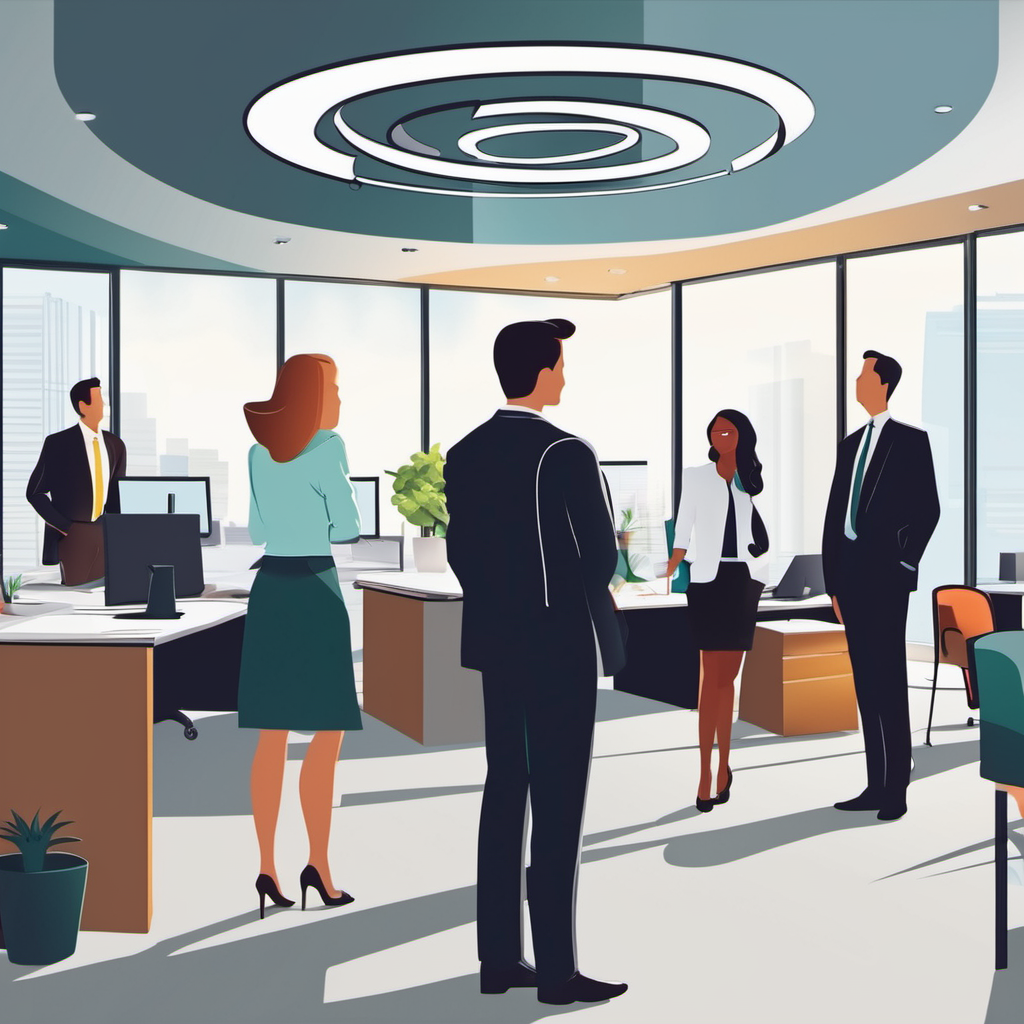
Generation parameters embedded in this image by AUTOMATIC1111 Stable Diffusion web UI or a fork of it (Forge, ...) (PNG 'parameters' text chunk):
People standing in an office, a symbol floating above each head , people talking in the office, cartoon
Negative prompt: ((((ugly)))), (((duplicate))), ((morbid)), ((mutilated)), out of frame, extra fingers, mutated hands, ((poorly drawn hands)), ((poorly drawn face)), (((mutation))), (((deformed))), ((ugly)), blurry, ((bad anatomy)), (((bad proportions))), ((extra limbs)), cloned face, (((disfigured))), out of frame, ugly, extra limbs, (bad anatomy), gross proportions, (malformed limbs), ((missing arms)), ((missing legs)), (((extra arms))), (((extra legs))), mutated hands, (fused fingers), (too many fingers), (((long neck)))
Steps: 50, Sampler: DPM++ 2M Karras, CFG scale: 10, Seed: 3814550451, Size: 1024x1024, Model hash: 31e35c80fc, Model: sd_xl_base_1.0, Version: v1.5.1